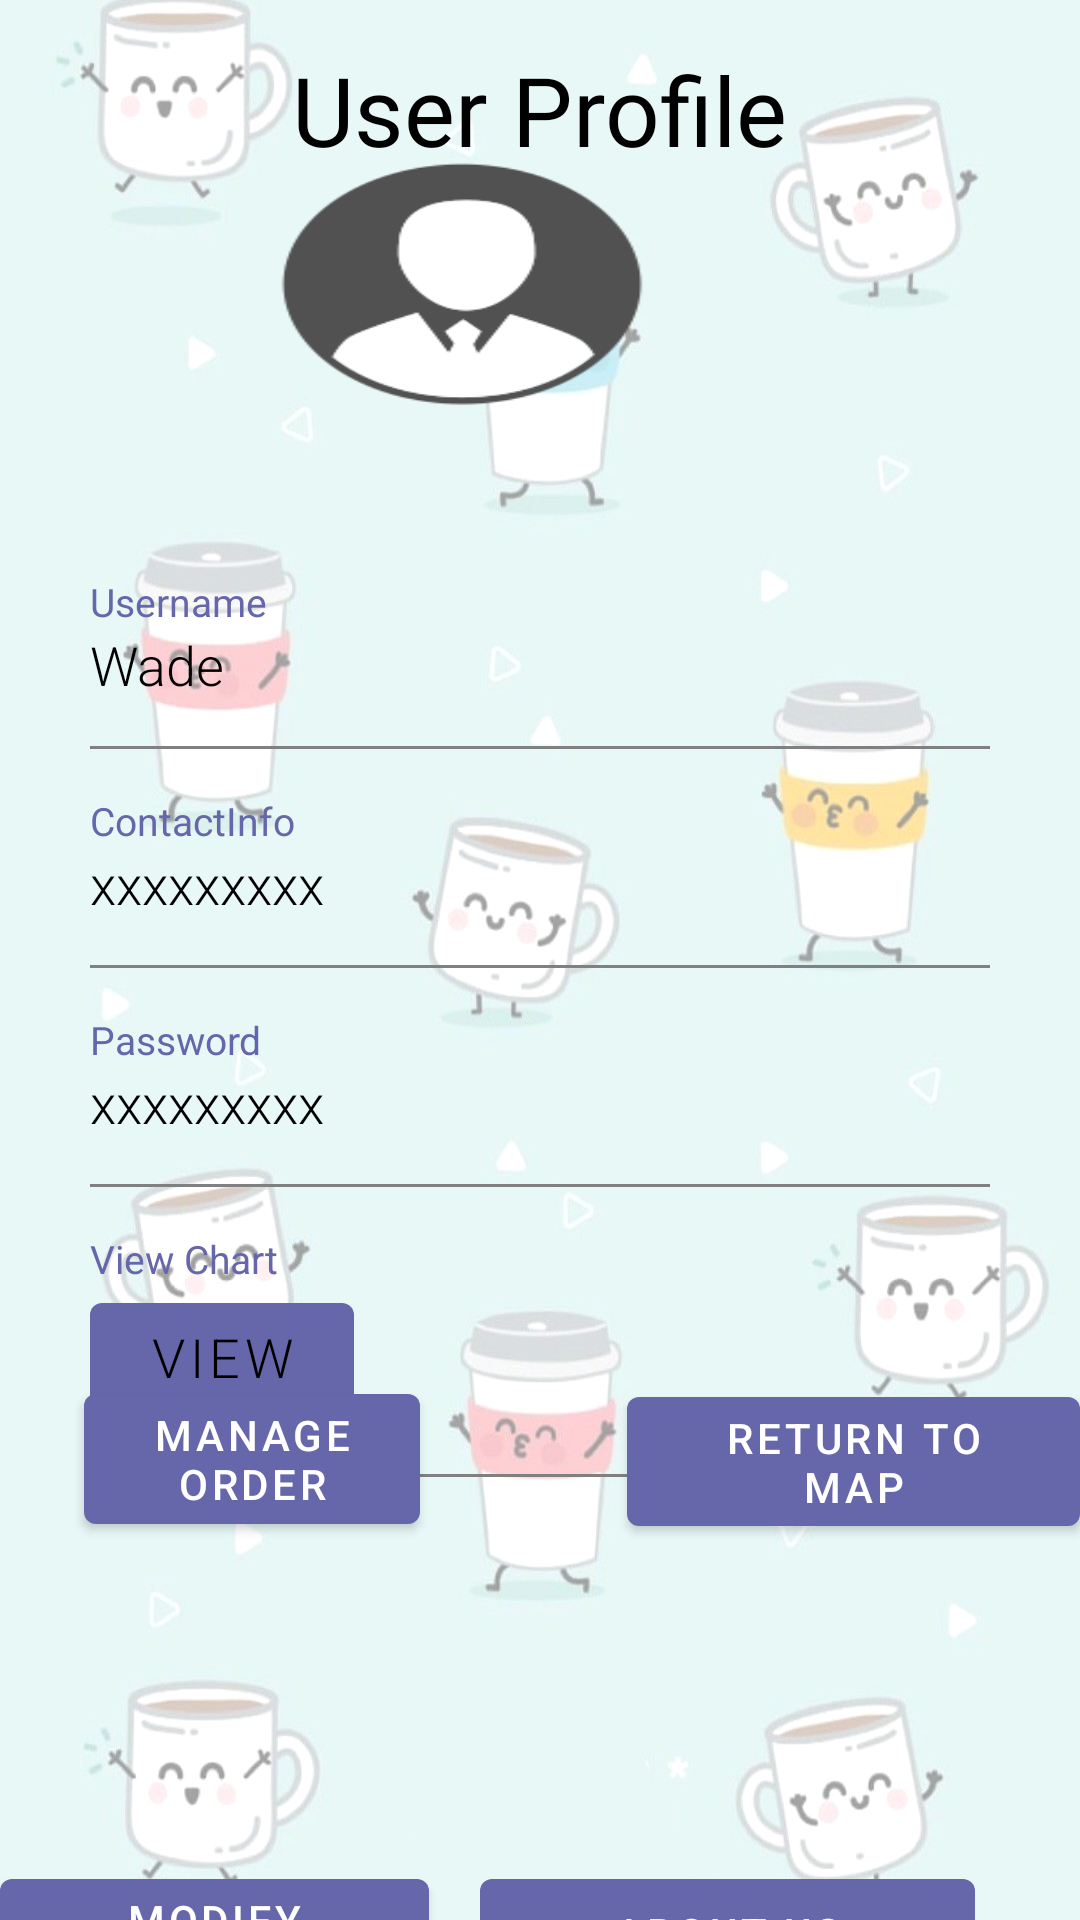

Reconstruct the res/layout file that produces this screen, plus the resources it refers to.
<!-- AndroidManifest.xml: application theme Theme.USCDoorDrink_FrontEnd.NoActionBar -->
<!-- res/layout/activity_profile.xml -->
<?xml version="1.0" encoding="utf-8"?>
<RelativeLayout xmlns:android="http://schemas.android.com/apk/res/android"
    xmlns:app="http://schemas.android.com/apk/res-auto"
    xmlns:tools="http://schemas.android.com/tools"
    android:layout_width="match_parent"
    android:layout_height="match_parent"
    tools:context=".ProfileActivity">

    <RelativeLayout
        android:id="@+id/Title"
        android:layout_width="match_parent"
        android:layout_height="wrap_content"
        android:paddingBottom="20dp">


        <TextView
            android:id="@+id/UserProfile"
            android:layout_width="wrap_content"
            android:layout_height="wrap_content"
            android:layout_centerHorizontal="true"
            android:layout_marginTop="15sp"
            android:fontFamily="@font/winkle"
            android:text="User Profile"
            android:textColor="@color/black"
            android:textSize="32sp" />

    </RelativeLayout>


    <RelativeLayout
        android:layout_width="match_parent"
        android:layout_height="match_parent"
        android:layout_below="@+id/Title"
        android:layout_marginTop="-34dp">

        <LinearLayout
            android:layout_width="match_parent"
            android:layout_height="wrap_content"
            android:layout_centerInParent="true"
            android:layout_marginLeft="30dp"
            android:layout_marginTop="10dp"
            android:layout_marginRight="30dp"
            android:orientation="vertical">

            <LinearLayout
                android:layout_width="match_parent"
                android:layout_height="wrap_content"
                android:orientation="vertical">

                <TextView
                    android:layout_width="wrap_content"
                    android:layout_height="wrap_content"
                    android:text="Username"
                    android:textColor="@color/veryPeri"
                    android:textSize="13sp" />

                <TextView
                    android:id="@+id/username"
                    android:layout_width="wrap_content"
                    android:layout_height="wrap_content"
                    android:fontFamily="sans-serif-light"
                    android:text="Wade"
                    android:textColor="#000000"
                    android:textSize="18sp" />

                <View
                    android:layout_width="match_parent"
                    android:layout_height="1dp"
                    android:layout_marginTop="15dp"
                    android:background="@color/grey" />

            </LinearLayout>

            <LinearLayout
                android:layout_width="match_parent"
                android:layout_height="wrap_content"
                android:layout_marginTop="15dp"
                android:orientation="vertical">

                <TextView
                    android:layout_width="wrap_content"
                    android:layout_height="wrap_content"
                    android:text="ContactInfo"
                    android:textColor="@color/veryPeri"
                    android:textSize="13sp" />

                <TextView
                    android:id="@+id/contactInfo"
                    android:layout_width="wrap_content"
                    android:layout_height="wrap_content"
                    android:fontFamily="sans-serif-light"
                    android:text="xxxxxxxxx"
                    android:textColor="#000000"
                    android:textSize="18sp" />

                <View
                    android:layout_width="match_parent"
                    android:layout_height="1dp"
                    android:layout_marginTop="15dp"
                    android:background="@color/grey" />

            </LinearLayout>

            <LinearLayout
                android:layout_width="match_parent"
                android:layout_height="wrap_content"
                android:layout_marginTop="15dp"
                android:orientation="vertical">

                <TextView
                    android:layout_width="wrap_content"
                    android:layout_height="wrap_content"
                    android:text="Password"
                    android:textColor="@color/veryPeri"
                    android:textSize="13sp" />

                <TextView
                    android:id="@+id/Password"
                    android:layout_width="wrap_content"
                    android:layout_height="wrap_content"
                    android:fontFamily="sans-serif-light"
                    android:text="xxxxxxxxx"
                    android:textColor="#000000"
                    android:textSize="18sp" />

                <View
                    android:layout_width="match_parent"
                    android:layout_height="1dp"
                    android:layout_marginTop="15dp"
                    android:background="@color/grey" />

            </LinearLayout>

            <LinearLayout
                android:layout_width="match_parent"
                android:layout_height="wrap_content"
                android:layout_marginTop="15dp"
                android:orientation="vertical">

                <TextView
                    android:layout_width="wrap_content"
                    android:layout_height="wrap_content"
                    android:text="View Chart"
                    android:textColor="@color/veryPeri"
                    android:textSize="13sp" />

                <Button
                    android:id="@+id/btn_ViewChart"
                    android:layout_width="wrap_content"
                    android:layout_height="wrap_content"
                    android:fontFamily="sans-serif-light"
                    android:text="View"
                    android:textColor="@color/black"
                    android:textSize="18sp" />


                <View
                    android:layout_width="match_parent"
                    android:layout_height="1dp"
                    android:layout_marginTop="15dp"
                    android:background="@color/grey" />

            </LinearLayout>


        </LinearLayout>

        <ImageView
            android:id="@+id/img_user"
            android:layout_width="@dimen/dp_150"
            android:layout_height="@dimen/dp_150"
            android:layout_alignParentEnd="true"
            android:layout_alignParentBottom="true"
            android:layout_marginLeft="@dimen/margin_tiny"
            android:layout_marginEnd="131dp"
            android:layout_marginBottom="495dp"
            android:scaleType="fitXY"
            android:src="@drawable/yonghutouxiang" />

        <Button
            android:id="@+id/manage_order"
            android:layout_width="165dp"
            android:layout_height="wrap_content"
            android:layout_alignParentStart="true"
            android:layout_alignParentEnd="true"
            android:layout_alignParentBottom="true"
            android:layout_marginStart="28dp"
            android:layout_marginEnd="220dp"
            android:layout_marginBottom="126dp"
            android:text="Manage Order" />

        <Button
            android:id="@+id/back_to_map"
            android:layout_width="165dp"
            android:layout_height="wrap_content"
            android:layout_alignStart="@+id/manage_order"
            android:layout_alignTop="@+id/manage_order"
            android:layout_alignBottom="@+id/manage_order"
            android:layout_marginStart="181dp"
            android:layout_marginTop="1dp"
            android:layout_marginBottom="-1dp"
            android:text="return to map" />

        <Button
            android:id="@+id/manage_store"
            android:layout_width="wrap_content"
            android:layout_height="wrap_content"
            android:layout_alignParentEnd="true"
            android:layout_marginTop="@dimen/dp_10"
            android:layout_marginEnd="130dp"
            android:text="Manage store"
            android:visibility="invisible" />

        <Button
            android:id="@+id/modify"
            android:layout_width="@dimen/dp_165"
            android:layout_height="wrap_content"
            android:layout_below="@id/manage_store"
            android:layout_alignParentEnd="true"
            android:layout_marginTop="518dp"
            android:layout_marginEnd="217dp"
            android:layout_marginBottom="146dp"
            android:text="Modify Profile" />

        <Button
            android:id="@+id/about_us"
            android:layout_width="@dimen/dp_165"
            android:layout_height="wrap_content"
            android:layout_below="@id/manage_store"
            android:layout_alignParentEnd="true"
            android:layout_marginTop="518dp"
            android:layout_marginEnd="35dp"
            android:layout_marginBottom="146dp"
            android:text="About Us" />

    </RelativeLayout>

</RelativeLayout>
<!-- resources referenced by this layout -->
<resources>
  <color name="black">#000000</color>
  <color name="grey">#808080</color>
  <color name="veryPeri">#6667AB</color>
  <dimen name="dp_10">10dp</dimen>
  <dimen name="dp_150">150dp</dimen>
  <dimen name="dp_165">165dp</dimen>
  <dimen name="margin_tiny">4dp</dimen>
  <!-- drawable yonghutouxiang: png bitmap (drawable-mdpi, 16674 bytes) -->
  <style name="Theme.USCDoorDrink_FrontEnd.NoActionBar">
          <item name="windowActionBar">false</item>
          <item name="windowNoTitle">true</item>
      </style>
</resources>
